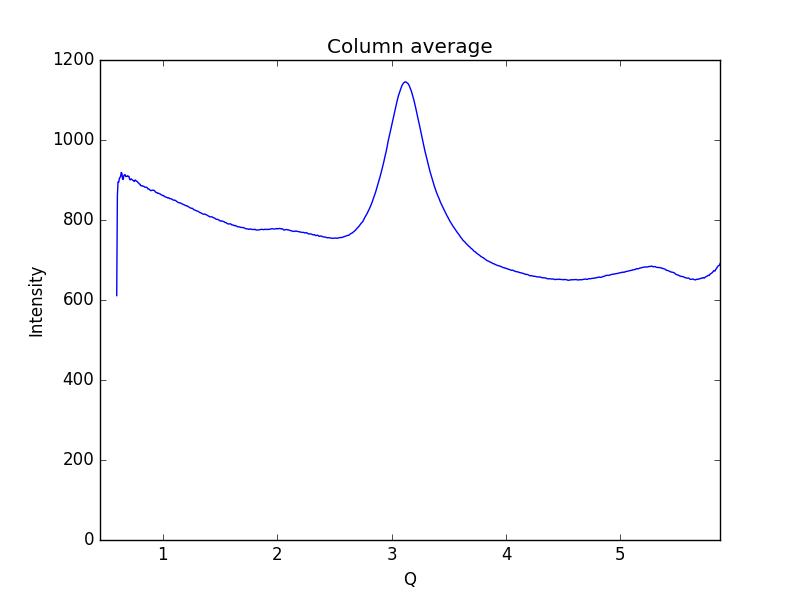

Source data for this figure (header and first rows):
0.59621693822088684, 610.981
0.6019, 859.9
0.6075, 895
0.6132, 893.9
0.6189, 903
0.6245, 906.7
0.6302, 908.7
0.6358, 918.9
0.6415, 916.3
0.6472, 902.8
0.6528, 901.3
0.6585, 911.2
0.6641, 912.8
0.6698, 913.3
0.6755, 908.6
0.6811, 908.9
0.6868, 909.4
0.6924, 910.7
0.6981, 908.8
0.7038, 908.6
0.7094, 901.6
0.7151, 900.3
0.7207, 902.4
0.7264, 902.3
0.7321, 900.8
0.7377, 899
0.7434, 898.2
0.749, 896.3
0.7547, 899.4
0.7603, 899.8
0.766, 897.5
0.7717, 896.5
0.7773, 895.7
0.783, 893.3
0.7886, 892.1
0.7943, 889.9
0.8, 889.5
0.8056, 886
0.8113, 886.1
0.8169, 884.8
0.8226, 885.3
0.8283, 884.5
0.8339, 884
0.8396, 882.3
0.8452, 881.9
0.8509, 882.3
0.8566, 881.6
0.8622, 881.1
0.8679, 877.8
0.8735, 877.8
0.8792, 877
0.8849, 875.6
0.8905, 873.7
0.8962, 873.5
0.9018, 873.9
0.9075, 874.7
0.9132, 874.7
0.9188, 873.8
0.9245, 873.8
0.9301, 872
0.9358, 869.5
... 939 more rows
